Run: headless pygame with SDL's dummy video driver; simulated clock (each Clock.tick advances the game by its frame time, no real sleeping); random seed 0; keys injected as events and as key.get_pressed() state; no mouse input.
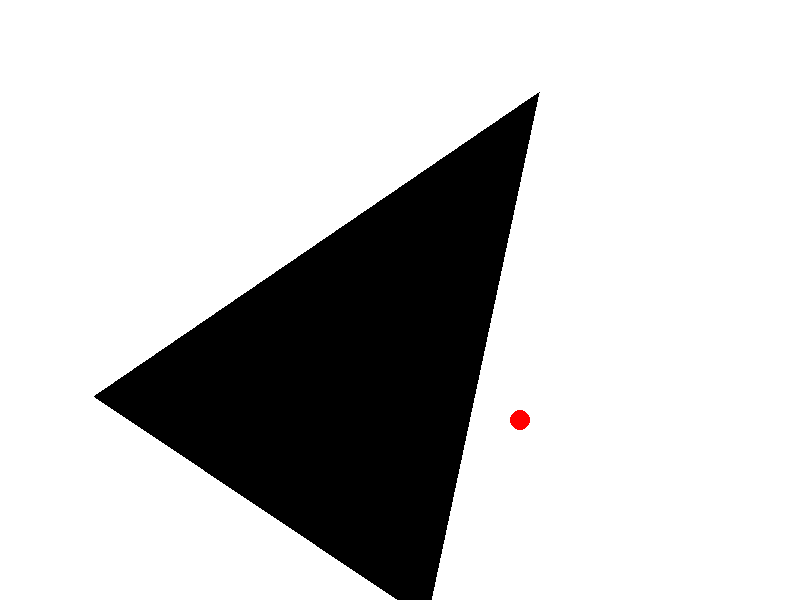
Frame 1 of 4 · flips 1–60 · no input
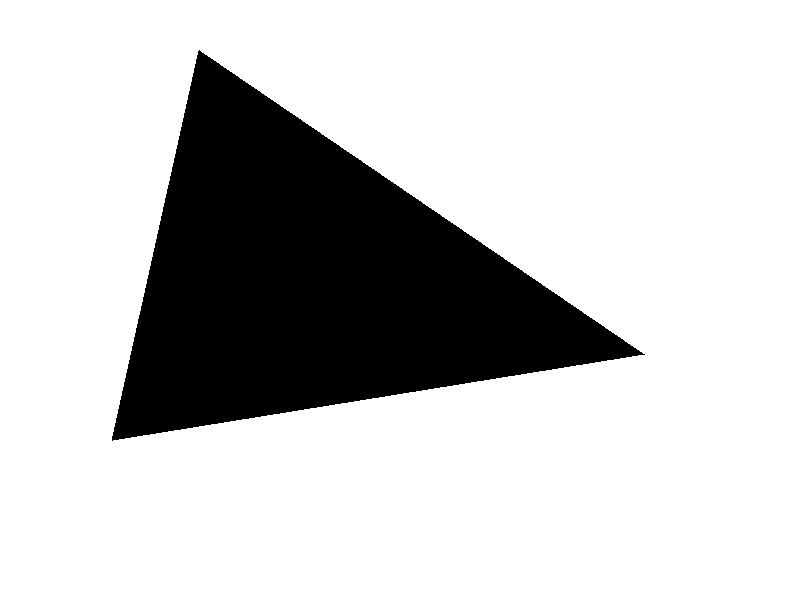
Frame 2 of 4 · flips 61–180 · tapped SPACE, RETURN · held RIGHT (→), D
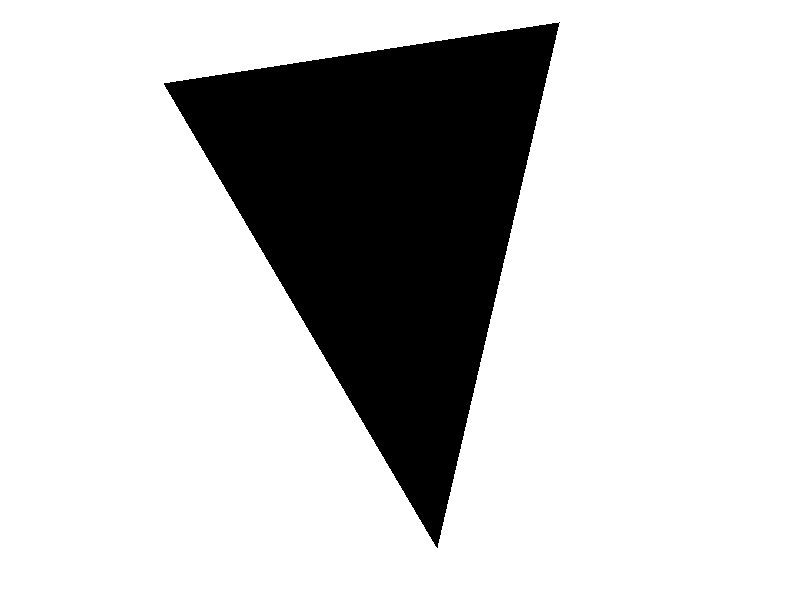
Frame 3 of 4 · flips 181–300 · held DOWN (↓), S
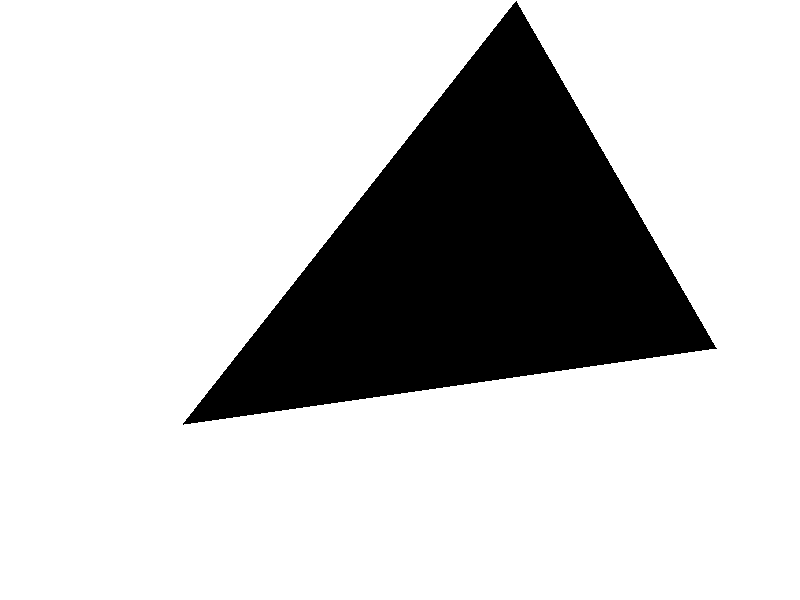
Frame 4 of 4 · flips 301–420 · held LEFT (←), A, UP (↑), W

The pygame program that drew these frames:

import pygame
import math
import sys

# Initialize pygame
pygame.init()

# Screen dimensions
width, height = 800, 600
screen = pygame.display.set_mode((width, height))
pygame.display.set_caption("Bouncing Ball in a Rotating Triangle")

# Colors
white = (255, 255, 255)
red = (255, 0, 0)

# Ball properties
ball_radius = 10
ball_pos = [width // 2, height // 2]
ball_vel = [2, 2]

# Triangle properties
triangle_points = [(width // 2, 50), (width // 4, height - 50), (3 * width // 4, height - 50)]
angle = 0
angle_speed = 0.01

# Function to rotate the triangle
def rotate_triangle(points, angle):
    center = (width // 2, height // 2)
    rotated_points = []
    for point in points:
        x, y = point
        x -= center[0]
        y -= center[1]
        x_new = x * math.cos(angle) - y * math.sin(angle)
        y_new = x * math.sin(angle) + y * math.cos(angle)
        rotated_points.append((int(x_new + center[0]), int(y_new + center[1])))
    return rotated_points

# Main loop
running = True
while running:
    for event in pygame.event.get():
        if event.type == pygame.QUIT:
            running = False

    # Clear the screen
    screen.fill(white)

    # Rotate the triangle
    rotated_points = rotate_triangle(triangle_points, angle)
    angle += angle_speed

    # Draw the triangle
    pygame.draw.polygon(screen, (0, 0, 0), rotated_points)

    # Update ball position
    ball_pos[0] += ball_vel[0]
    ball_pos[1] += ball_vel[1]

    # Check collision with triangle
    for i in range(3):
        p1 = rotated_points[i]
        p2 = rotated_points[(i + 1) % 3]
        if (ball_pos[0] - ball_radius < p2[0] and ball_pos[0] + ball_radius > p1[0] and
            ball_pos[1] - ball_radius < p2[1] and ball_pos[1] + ball_radius > p1[1]):
            ball_vel[0] *= -1
            ball_vel[1] *= -1

    # Draw the ball
    pygame.draw.circle(screen, red, [int(ball_pos[0]), int(ball_pos[1])], ball_radius)

    # Update the display
    pygame.display.flip()

# Quit pygame
pygame.quit()
sys.exit()
